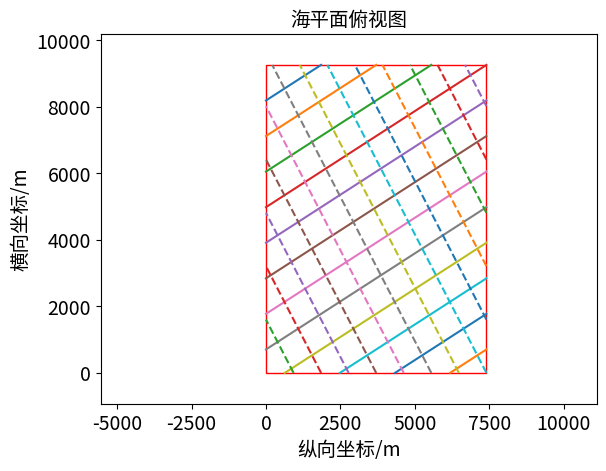

Here is the Python script that generated this plot:
import matplotlib.pyplot as plt
import numpy as np

# 定义两个点的坐标
x = [1, 4]  # x坐标
y = [2, 6]  # y坐标
NM=1852

# 绘制两点之间的线
# plt.Rectangle()
rectangle = plt.Rectangle((0, 0), 4*NM, 5*NM, edgecolor='r', facecolor='none')

# 创建一个图形并添加矩形
fig, ax = plt.subplots()
fig.dpi=150
ax.set_xlim(-3*NM, 6*NM)
ax.set_ylim(-0.5*NM, 5.5*NM)
ax.add_patch(rectangle)
import pandas as pd

# 设置标题和坐标轴标签
plt.rc("font",family='SimSun')
plt.title('海平面俯视图', fontsize=14)
plt.xlabel('纵向坐标/m', fontsize=14)
plt.ylabel('横向坐标/m', fontsize=14)
plt.tick_params(axis='both', labelsize=14)
NM=1852
beta=30
beta=np.radians(beta)
width=4*NM
height=5*NM
d=0.5*NM

x1=-height/(np.tan(beta))
dx=d/np.sin(beta) #x轴间距
# ax.plot([x1,0],[0,height])

def get_start_end_points(xi,beta):
    ans=[]
    if(xi>0 and xi<=width):#下边交点
        ans.append(np.array([xi,0]))
    y=-np.tan(beta)*xi
    if(y>0 and y<height):#左边交点
        ans.append(np.array([0,y]))
    y=np.tan(beta)*(width-xi)
    if(y>0 and y<=height):#右边
        ans.append(np.array([width,y]))
    x=xi+(height/np.tan(beta))
    if(x>0 and x<width):#下边交点
        ans.append(np.array([x,height]))
    return ans

cur_x=x1+dx
point_list1=[]
while(cur_x<width):
    cur_ans=get_start_end_points(cur_x,beta)
    point_list1.append(cur_ans)
    if(len(cur_ans)==2):
        p1=np.array(cur_ans)[:,0]
        p2=np.array(cur_ans)[:,1]
        ax.plot(p1,p2)
    cur_x+=dx
dx=0.5*NM
cur_x=dx
ans=get_start_end_points(cur_x,beta+np.pi/2)
point_list=[]

while(len(ans)!=0):
    point_list.append(ans)
    print(cur_x)
    cur_x+=dx   
    if(len(ans)==2):
        p1=np.array(ans)[:,0]
        p2=np.array(ans)[:,1]
        ax.plot(p1,p2,linestyle='--')
    ans=get_start_end_points(cur_x,beta+np.pi/2)
plt.show()
